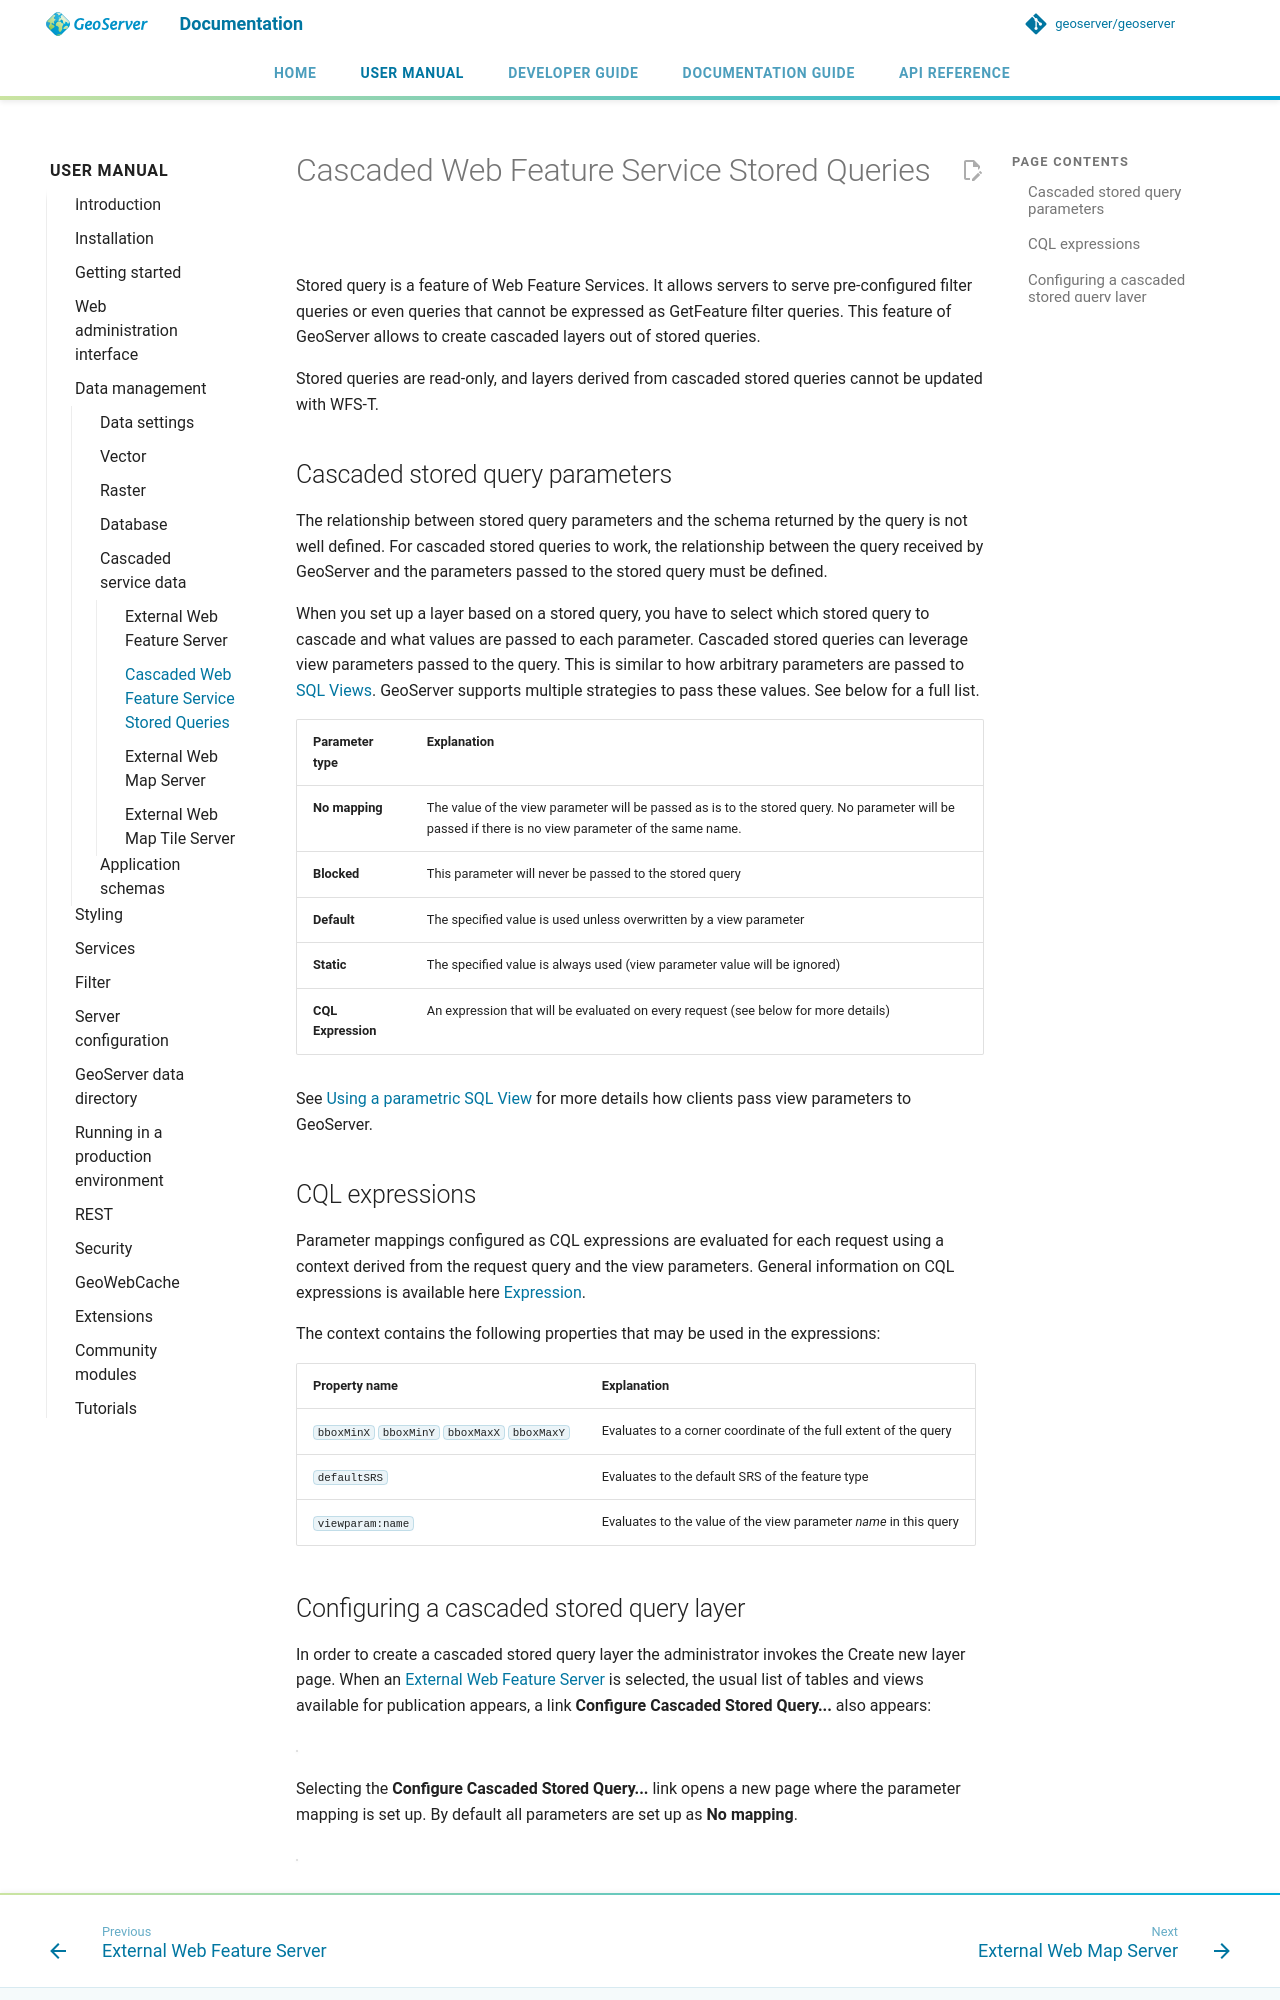

repository: petersmythe/geoserver · page: latest/en/user/data/cascaded/stored_query/index.html · generator: mkdocs

# Cascaded Web Feature Service Stored Queries

Stored query is a feature of Web Feature Services. It allows servers to serve pre-configured filter queries or even queries that cannot be expressed as GetFeature filter queries. This feature of GeoServer allows to create cascaded layers out of stored queries.

Stored queries are read-only, and layers derived from cascaded stored queries cannot be updated with WFS-T.

## Cascaded stored query parameters

The relationship between stored query parameters and the schema returned by the query is not well defined. For cascaded stored queries to work, the relationship between the query received by GeoServer and the parameters passed to the stored query must be defined.

When you set up a layer based on a stored query, you have to select which stored query to cascade and what values are passed to each parameter. Cascaded stored queries can leverage view parameters passed to the query. This is similar to how arbitrary parameters are passed to [SQL Views](../database/sqlview.md). GeoServer supports multiple strategies to pass these values. See below for a full list.

| **Parameter type** | **Explanation** |
|----|----|
| **No mapping** | The value of the view parameter will be passed as is to the stored query. No parameter will be passed if there is no view parameter of the same name. |
| **Blocked** | This parameter will never be passed to the stored query |
| **Default** | The specified value is used unless overwritten by a view parameter |
| **Static** | The specified value is always used (view parameter value will be ignored) |
| **CQL Expression** | An expression that will be evaluated on every request (see below for more details) |

See [Using a parametric SQL View](../database/sqlview.md#using_a_parametric_sql_view) for more details how clients pass view parameters to GeoServer.

## CQL expressions

Parameter mappings configured as CQL expressions are evaluated for each request using a context derived from the request query and the view parameters. General information on CQL expressions is available here [Expression](../../filter/ecql_reference.md#ecql_expr).

The context contains the following properties that may be used in the expressions:

| **Property name** | **Explanation** |
|----|----|
| `bboxMinX` `bboxMinY` `bboxMaxX` `bboxMaxY` | Evaluates to a corner coordinate of the full extent of the query |
| `defaultSRS` | Evaluates to the default SRS of the feature type |
| `viewparam:name` | Evaluates to the value of the view parameter *name* in this query |
